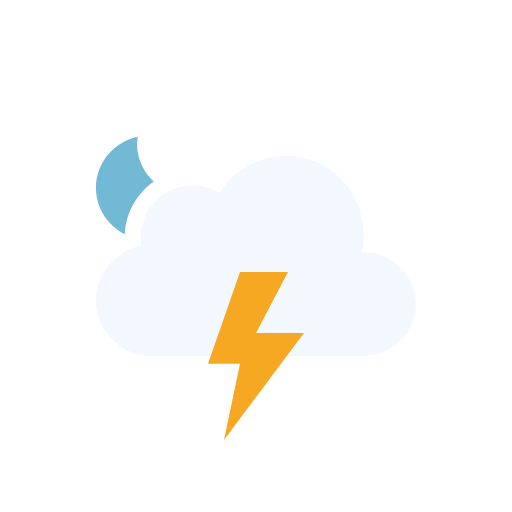
t = 0.00 s
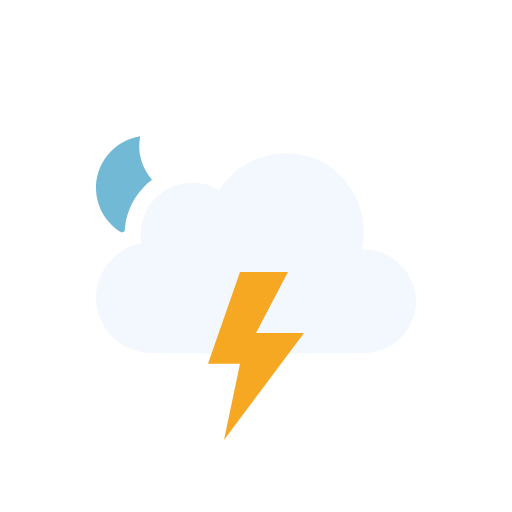
t = 0.50 s
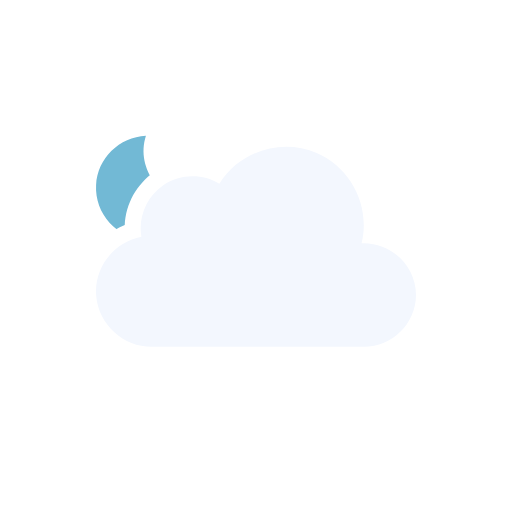
t = 1.00 s
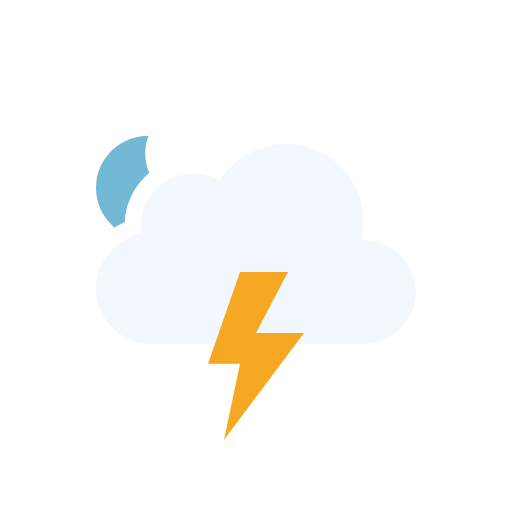
t = 1.50 s
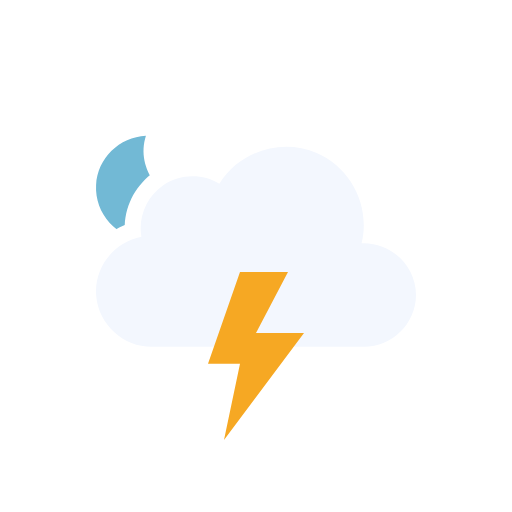
t = 2.00 s
t = 2.50 s: frame unchanged from t = 0.50 s, image omitted

The animated SVG that drew these frames (rendered in a browser with its animation timeline set to each time). Animation: 3 SMIL elements (animateTransform=3), 1 CSS @keyframes rule; one cycle of 3.00 s, repeats indefinitely.

<svg xmlns="http://www.w3.org/2000/svg" viewBox="0 0 128 128" fill="none">
<style>
@keyframes k0 { 0% { opacity: 1 } 25% { opacity: 1 } 33% { opacity: 0 } 42% { opacity: 1 } 50% { opacity: 0 } 57% { opacity: 1 } 63% { opacity: 0 } 67% { opacity: 1 } 100% { opacity: 1 } }
.k0 { animation: k0 2s linear infinite }
</style><g id="thunderstorms-night" clip-path="url(#clip0_2045_39857)">
<g id="Sky">
<g id="Mask group">
<mask id="mask0_2045_39857" maskUnits="userSpaceOnUse" x="0" y="0" width="128" height="128">
<g id="Cloud Mask">
<path id="Subtract" fill-rule="evenodd" clip-rule="evenodd" d="M128 0H0V128H128V0ZM37.9519 93H90.9752C100.227 93 107.998 85.353 107.998 76.0281C107.998 68.0217 102.305 61.3501 94.9248 59.5512C95.3619 49.9005 89.6744 40.6093 80.5509 36.7922C71.1071 32.8411 60.0664 35.6119 53.5305 43.2384C48.5702 41.5956 42.9815 42.2957 38.5741 45.2907C34.1459 48.2998 31.4305 53.2809 31.1846 58.5379C24.0633 61.463 19.3278 68.8506 20.0776 76.7839C20.942 85.9295 28.8285 93.0018 37.9519 93Z" fill="white" />
<animateTransform attributeName="transform" type="translate" values="0 0;0 -0.0933;0 -0.3875;0 -0.8783;0 -1.5;0 -2.1217;0 -2.6125;0 -2.9067;0 -3;0 -2.9067;0 -2.6125;0 -2.1217;0 -1.5;0 -0.8783;0 -0.3875;0 -0.0933;0 0" dur="3s" repeatCount="indefinite" calcMode="linear" /></g>
</mask>
<g mask="url(#mask0_2045_39857)">
<g id="Moon">
<path id="Moon_2" d="M35.766 34C29.1498 34.714 24 40.241 24 46.9586C24 54.1608 29.918 60 37.2177 60C43.371 60 48.5267 55.8459 50 50.2293C41.2173 51.171 33.4773 42.7199 35.766 34Z" fill="#72B9D5" />
<animateTransform attributeName="transform" type="rotate" values="-6 37 47;-5.6266 37 47;-4.4501 37 47;-2.4868 37 47;0 37 47;2.4868 37 47;4.4501 37 47;5.6266 37 47;6 37 47;5.6266 37 47;4.4501 37 47;2.4868 37 47;0 37 47;-2.4868 37 47;-4.4501 37 47;-5.6266 37 47;-6 37 47" dur="3s" repeatCount="indefinite" calcMode="linear" /></g>
</g>
</g>
<g id="Clouds">
<g id="Cloud">
<path id="Cloud_2" d="M90.3887 63.0856C92.684 53.8819 87.741 44.1357 79.0087 40.4822C70.2654 36.8242 59.8278 40.1375 54.8373 48.2115C50.5364 45.625 44.9753 45.7781 40.824 48.5991C36.6833 51.4128 34.4998 56.5143 35.35 61.4539C28.3927 62.7685 23.3935 69.3393 24.0616 76.4076C24.7298 83.4776 30.872 89.0018 37.9535 89C55.6067 89 73.3061 89 90.9768 89C98.0447 89 104 83.1189 104 76.0281C104 68.7015 97.6776 62.7674 90.3887 63.0856Z" fill="#F3F7FE" />
</g>
<animateTransform attributeName="transform" type="translate" values="0 0;0 -0.0933;0 -0.3875;0 -0.8783;0 -1.5;0 -2.1217;0 -2.6125;0 -2.9067;0 -3;0 -2.9067;0 -2.6125;0 -2.1217;0 -1.5;0 -0.8783;0 -0.3875;0 -0.0933;0 0" dur="3s" repeatCount="indefinite" calcMode="linear" /></g>
</g>
<g id="Lightning">
<path id="Lightning Bolt" d="M60.0003 68L52 90.9092H60.0003L55.9995 110L76 83.2728H63.9996L71.9999 68H60.0003Z" fill="#F6A823" class="k0" />
</g>
</g>
<defs>
<clipPath id="clip0_2045_39857">
<rect width="128" height="128" fill="white" />
</clipPath>
</defs>
</svg>
